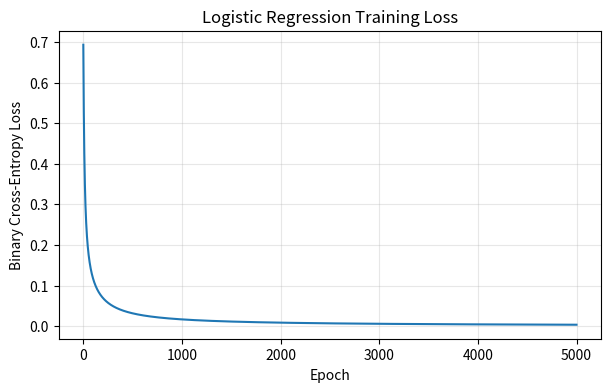

The script that saved this image:
# Predict whether a student passes or fails an exam based on:
# Hours studied, Hours slept, Classes attended
import numpy as np
import matplotlib.pyplot as plt

# Training data
# Columns: study hours, sleep hours, classes attended
X = np.array([
    [1, 6, 3],
    [2, 7, 4],
    [3, 5, 5],
    [4, 8, 6],
    [5, 6, 7],
    [6, 7, 8],
    [2, 8, 3],
    [5, 5, 8],
    [3, 7, 4],
    [6, 8, 9]
], dtype=float)

# Labels: 0 = Fail, 1 = Pass
y = np.array([0, 0, 0, 1, 1, 1, 0, 1, 0, 1])

# Step 1: Standardize features
mean = X.mean(axis=0)
std = X.std(axis=0)
X_scaled = (X - mean) / std

# Step 2: Sigmoid function
def sigmoid(z):
    return 1 / (1 + np.exp(-z))

# Step 3: Initialize parameters
n, features = X_scaled.shape

w = np.zeros(features)
b = 0.0

learning_rate = 0.1
epochs = 5000
loss_history = []

# Step 4: Gradient descent
for epoch in range(epochs):

    # Forward pass
    z = X_scaled @ w + b
    predictions = sigmoid(z)

    # Binary cross-entropy loss
    loss = -np.mean(
        y * np.log(predictions + 1e-12) +
        (1 - y) * np.log(1 - predictions + 1e-12)
    )
    loss_history.append(loss)

    # Calculate gradients
    error = predictions - y

    dw = X_scaled.T @ error / n
    db = np.mean(error)

    # Update parameters
    w -= learning_rate * dw
    b -= learning_rate * db

# Step 5: Evaluate training predictions
probabilities = sigmoid(X_scaled @ w + b)
y_pred = (probabilities >= 0.5).astype(int)

accuracy = np.mean(y_pred == y)

print("Weights:", np.round(w, 3))
print("Bias:", round(b, 3))
print(f"Training accuracy: {accuracy:.2%}")

# Step 6: Predict a new student
new_student = np.array([[4, 7, 6]], dtype=float)
new_scaled = (new_student - mean) / std

probability = sigmoid(new_scaled @ w + b)[0]

print("Probability of passing:", round(probability, 3))
print("Prediction:", "Pass" if probability >= 0.5 else "Fail")

# Step 7: Plot loss history
plt.figure(figsize=(7, 4))
plt.plot(loss_history)
plt.xlabel("Epoch")
plt.ylabel("Binary Cross-Entropy Loss")
plt.title("Logistic Regression Training Loss")
plt.grid(alpha=0.3)
plt.show()
